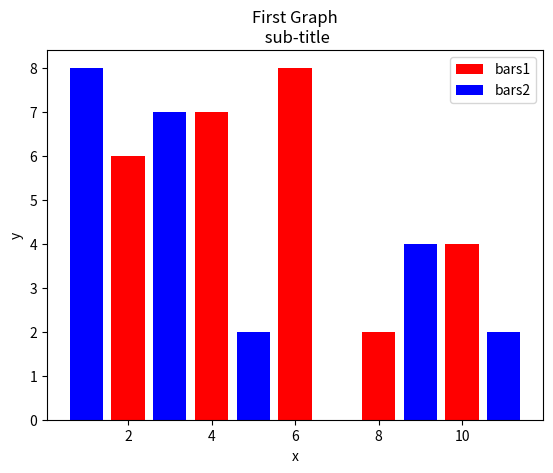

Write Python code to recreate this figure.
import matplotlib.pyplot as plt

x = [2,4,6,8,10]
y = [6,7,8,2,4]

x2 =[1,3,5,9,11]
y2 =[8,7,2,4,2]

plt.bar(x,y, label='bars1',color='red')
plt.bar(x2,y2, label='bars2', color='blue')


plt.xlabel('x')
plt.ylabel('y')
plt.title('First Graph\n sub-title')
plt.legend()
plt.show()
